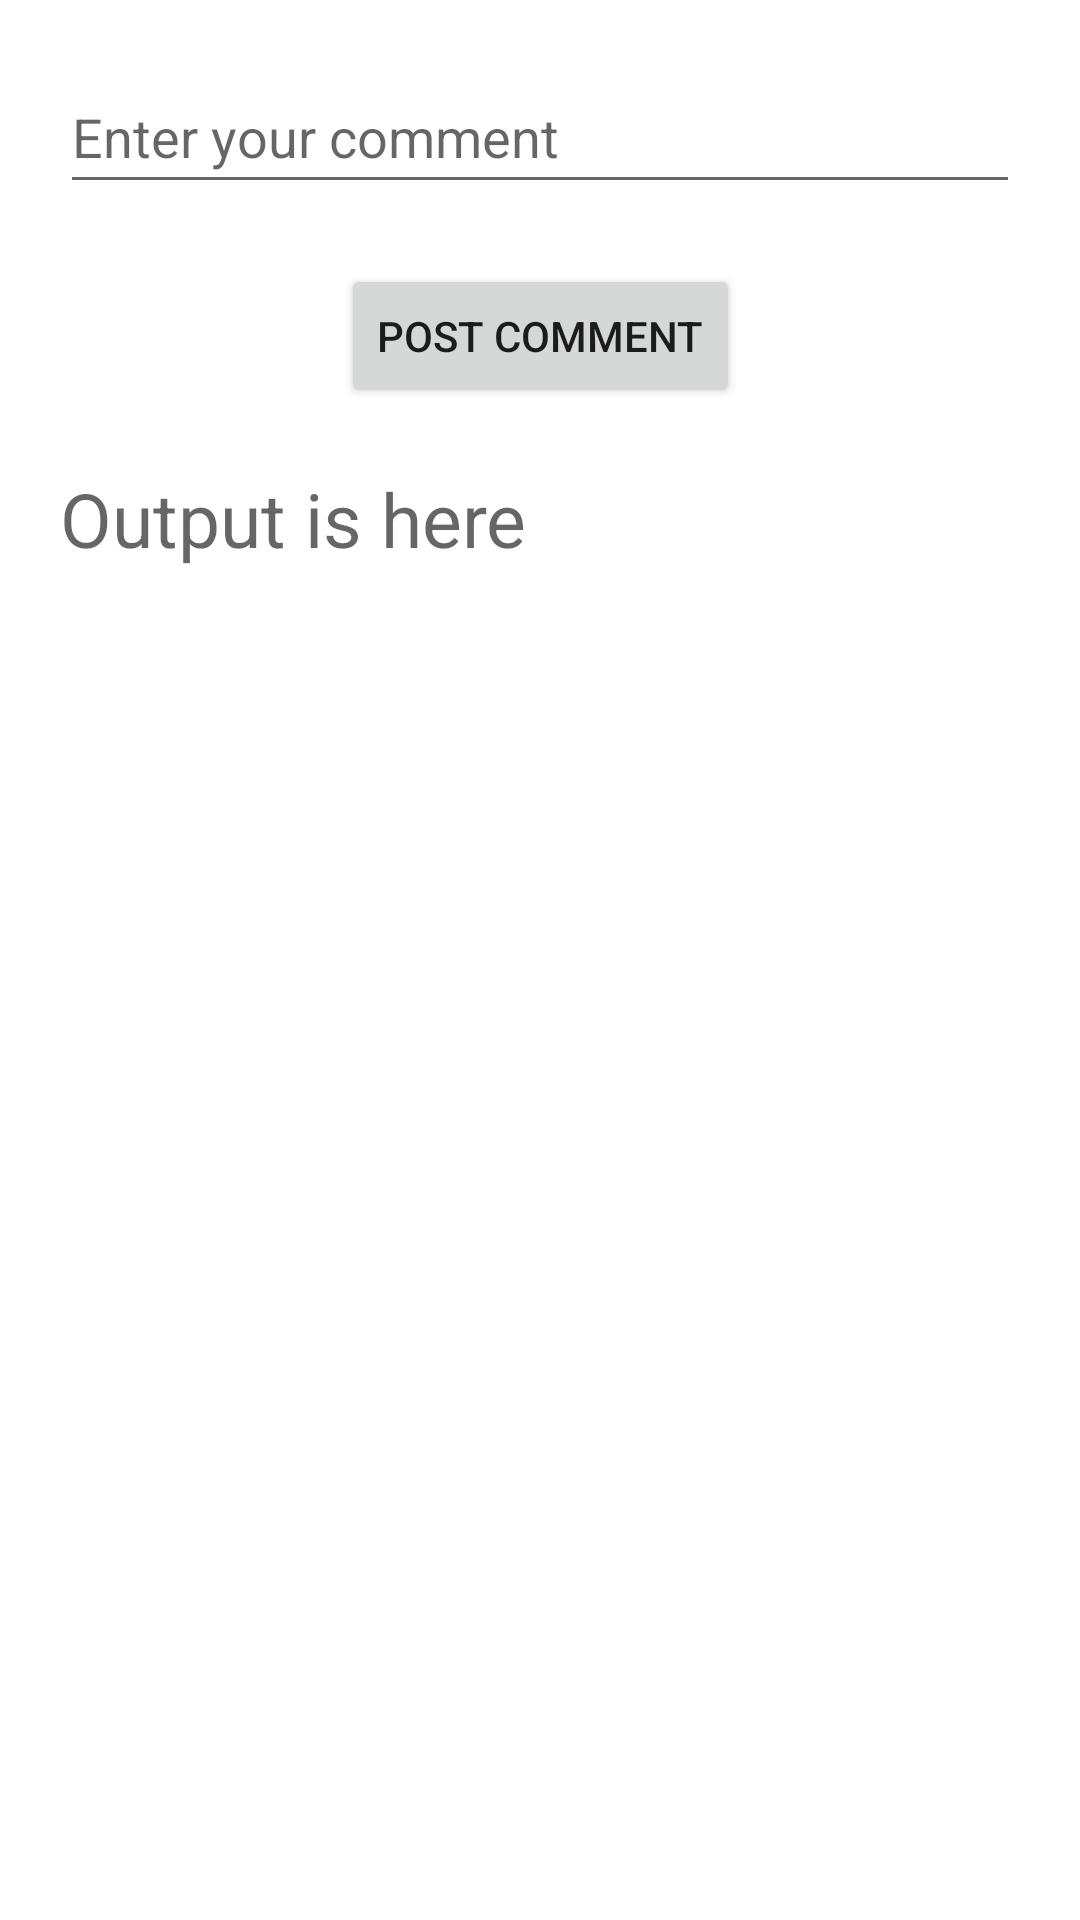

This screen was rendered from an Android layout file. Write that file and the resources it references.
<!-- AndroidManifest.xml: application theme Theme.AndroidMachineLearningPOC -->
<!-- res/layout/activity_text_helper.xml -->
<?xml version="1.0" encoding="utf-8"?>
<androidx.constraintlayout.widget.ConstraintLayout xmlns:android="http://schemas.android.com/apk/res/android"
    xmlns:app="http://schemas.android.com/apk/res-auto"
    xmlns:tools="http://schemas.android.com/tools"
    android:layout_width="match_parent"
    android:layout_height="match_parent"
    tools:context=".helpers.TextHelperActivity">

    <EditText
        android:id="@+id/editTextTextPersonName"
        android:layout_width="match_parent"
        android:layout_height="wrap_content"
        android:layout_marginLeft="20dp"
        android:layout_marginTop="20dp"
        android:layout_marginRight="20dp"
        android:inputType="textPersonName"
        android:minHeight="48dp"
        android:hint="Enter your comment"
        app:layout_constraintEnd_toEndOf="parent"
        app:layout_constraintStart_toStartOf="parent"
        app:layout_constraintTop_toTopOf="parent" />

    <Button
        android:id="@+id/btnPostComment"
        android:layout_width="wrap_content"
        android:layout_height="wrap_content"
        android:text="Post Comment"
        android:layout_marginTop="20dp"
        app:layout_constraintEnd_toEndOf="parent"
        app:layout_constraintStart_toStartOf="parent"
        app:layout_constraintTop_toBottomOf="@+id/editTextTextPersonName" />

    <TextView
        android:id="@+id/textView2"
        android:layout_width="match_parent"
        android:layout_height="wrap_content"
        android:hint="Output is here"
        android:textSize="25sp"
        android:layout_marginTop="20dp"
        android:layout_marginLeft="20dp"
        android:layout_marginRight="20dp"
        app:layout_constraintEnd_toEndOf="parent"
        app:layout_constraintStart_toStartOf="parent"
        app:layout_constraintTop_toBottomOf="@+id/btnPostComment" />


</androidx.constraintlayout.widget.ConstraintLayout>
<!-- resources referenced by this layout -->
<resources>
  <style name="Theme.AndroidMachineLearningPOC" parent="Theme.MaterialComponents.DayNight.DarkActionBar">
          
          <item name="colorPrimary">@color/purple_500</item>
          <item name="colorPrimaryVariant">@color/purple_700</item>
          <item name="colorOnPrimary">@color/white</item>
          
          <item name="colorSecondary">@color/teal_200</item>
          <item name="colorSecondaryVariant">@color/teal_700</item>
          <item name="colorOnSecondary">@color/black</item>
          
          <item name="android:statusBarColor" tools:targetApi="l">?attr/colorPrimaryVariant</item>
          
      </style>
  <!-- not gathered from this repository: default colours our renderer supplied (Android Studio template values) -->
  <color name="purple_500">#FF6200EE</color>
  <color name="purple_700">#FF3700B3</color>
  <color name="teal_200">#FF03DAC5</color>
  <color name="teal_700">#FF018786</color>
  <color name="black">#FF000000</color>
  <color name="white">#FFFFFFFF</color>
</resources>
